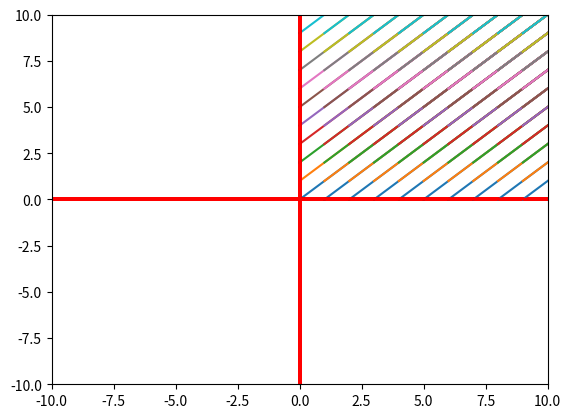

This figure's Python source:
import math as m
import time
import numpy as np
from matplotlib import pyplot as plt

#################
### Variables ###
#################
coordLim = 10 #Define the limit of the graphic
plt.isinteractive()
#################
###  Program  ###
#################

####################################
# receive the beginning and the    #
# destiny of the line and print it #
####################################
def printLine(cord1, cord2):
    pointx = np.linspace(cord1[0], cord2[0])
    pointy = np.linspace(cord1[1], cord2[1])
    plt.axhline(0, color="red")
    plt.axvline(0, color="red")
    plt.xlim(-coordLim, coordLim)
    plt.ylim(-coordLim, coordLim)
    plt.plot(pointx, pointy)
    plt.show()
    

for i in range(10):
    for j in range(10):
        printLine((i, j), (i+10, j+10))
        
